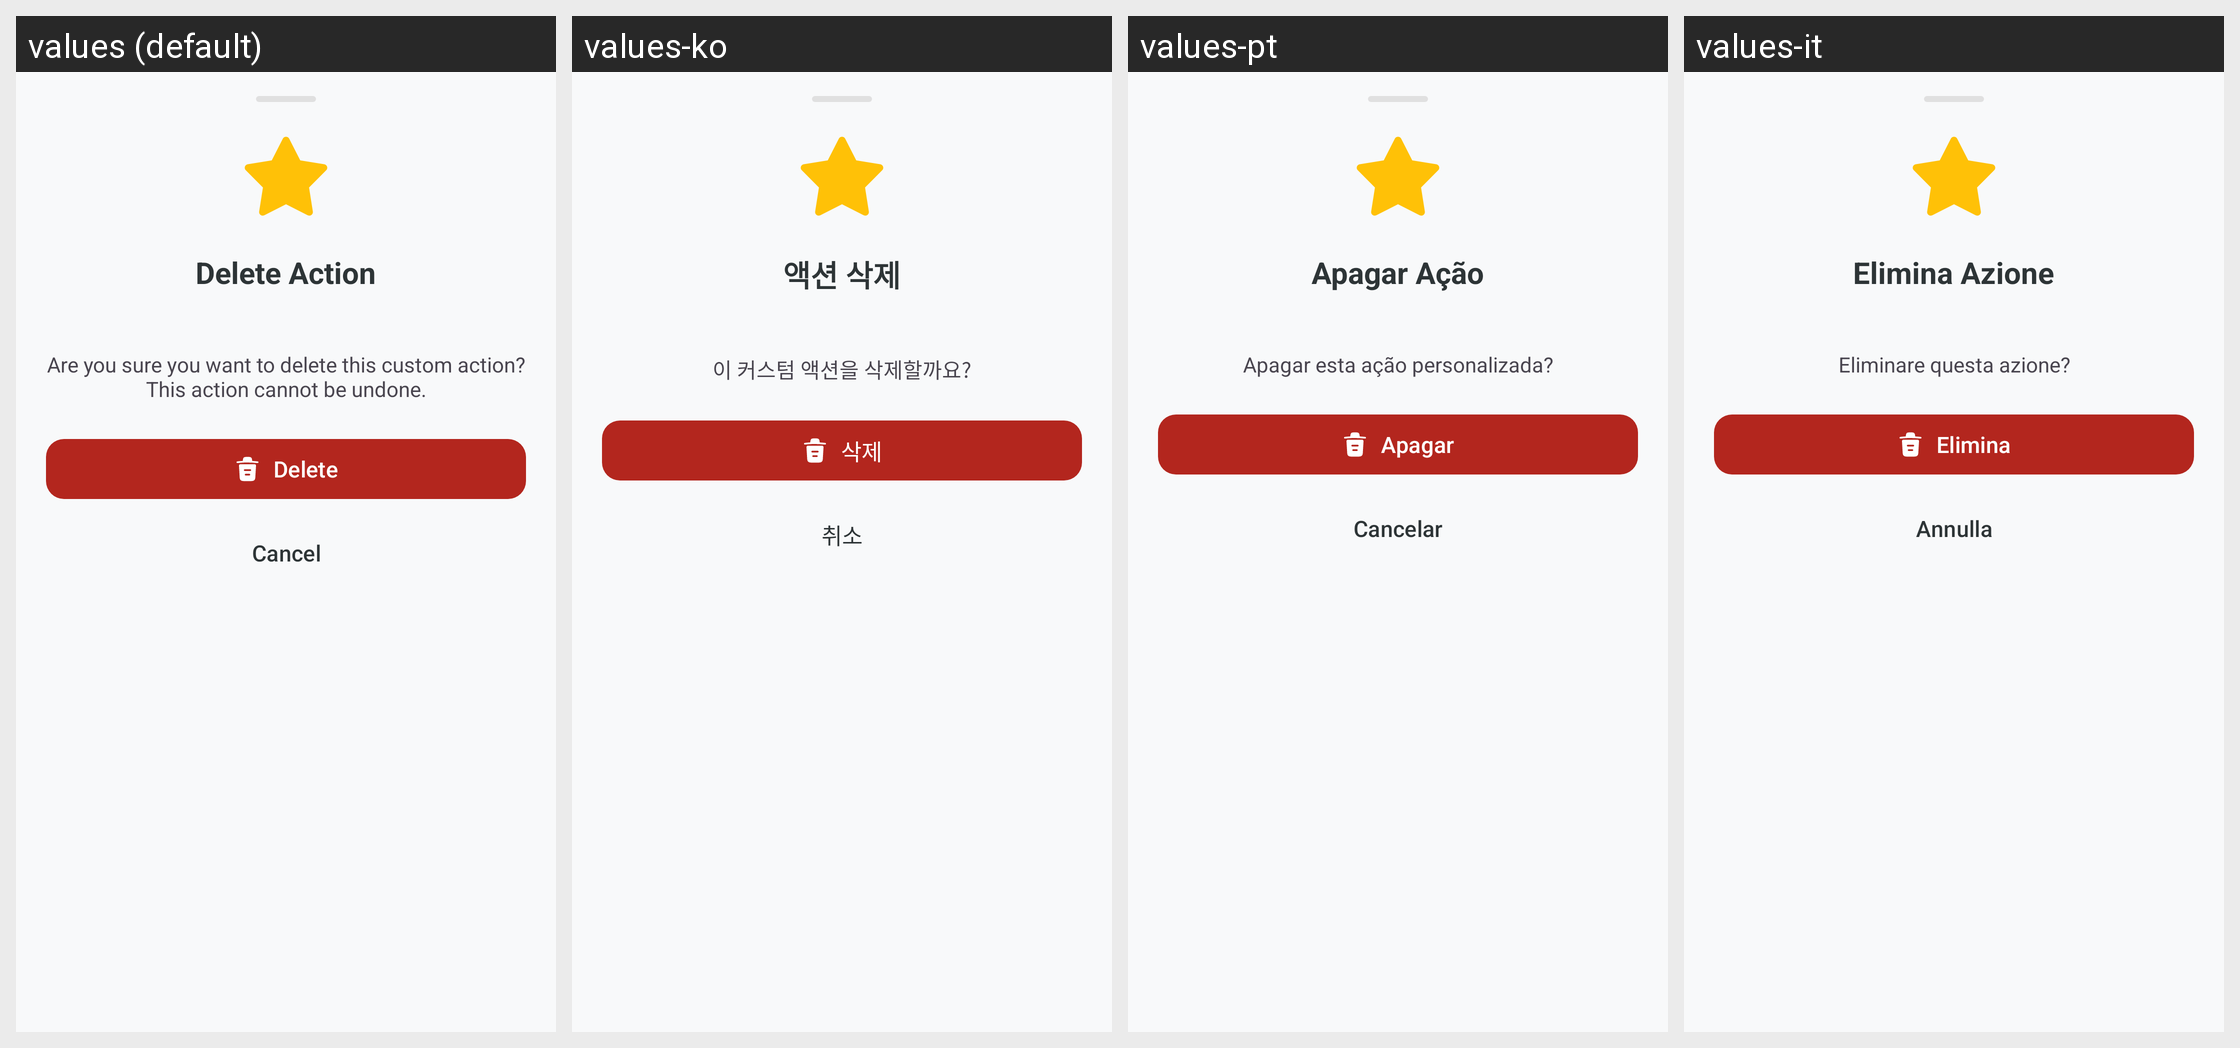

Translations of the strings shown on this Android screen, per locale in the grid:
Android screen res/layout/bottom_sheet_delete_custom_action.xml rendered under 4 locales, left to right: values (default), values-ko, values-pt, values-it. Device: Nexus 5 (rendered at 1080×1920; each locale shown at half size, 540×960, under a caption strip naming it); theme Theme.KGPT.
Other locales in the repository, not shown: values-ar, values-bn, values-de, values-es, values-fr, values-hi, values-id, values-ja, values-nl, values-pl, values-ru, values-sw, values-th, values-tr, values-ur, values-vi, values-zh.
Strings drawn on this screen, with the default value and each locale's value (text and hints the layout hard-codes, and strings that could not be matched under every locale, appear in the picture but are not listed):

delete_action_title
  values: Delete Action
  values-ko: 액션 삭제
  values-pt: Apagar Ação
  values-it: Elimina Azione

delete_action_desc
  values: Are you sure you want to delete this custom action? This action cannot be undone.
  values-ko: 이 커스텀 액션을 삭제할까요?
  values-pt: Apagar esta ação personalizada?
  values-it: Eliminare questa azione?

action_delete
  values: Delete
  values-ko: 삭제
  values-pt: Apagar
  values-it: Elimina

btn_cancel
  values: Cancel
  values-ko: 취소
  values-pt: Cancelar
  values-it: Annulla
